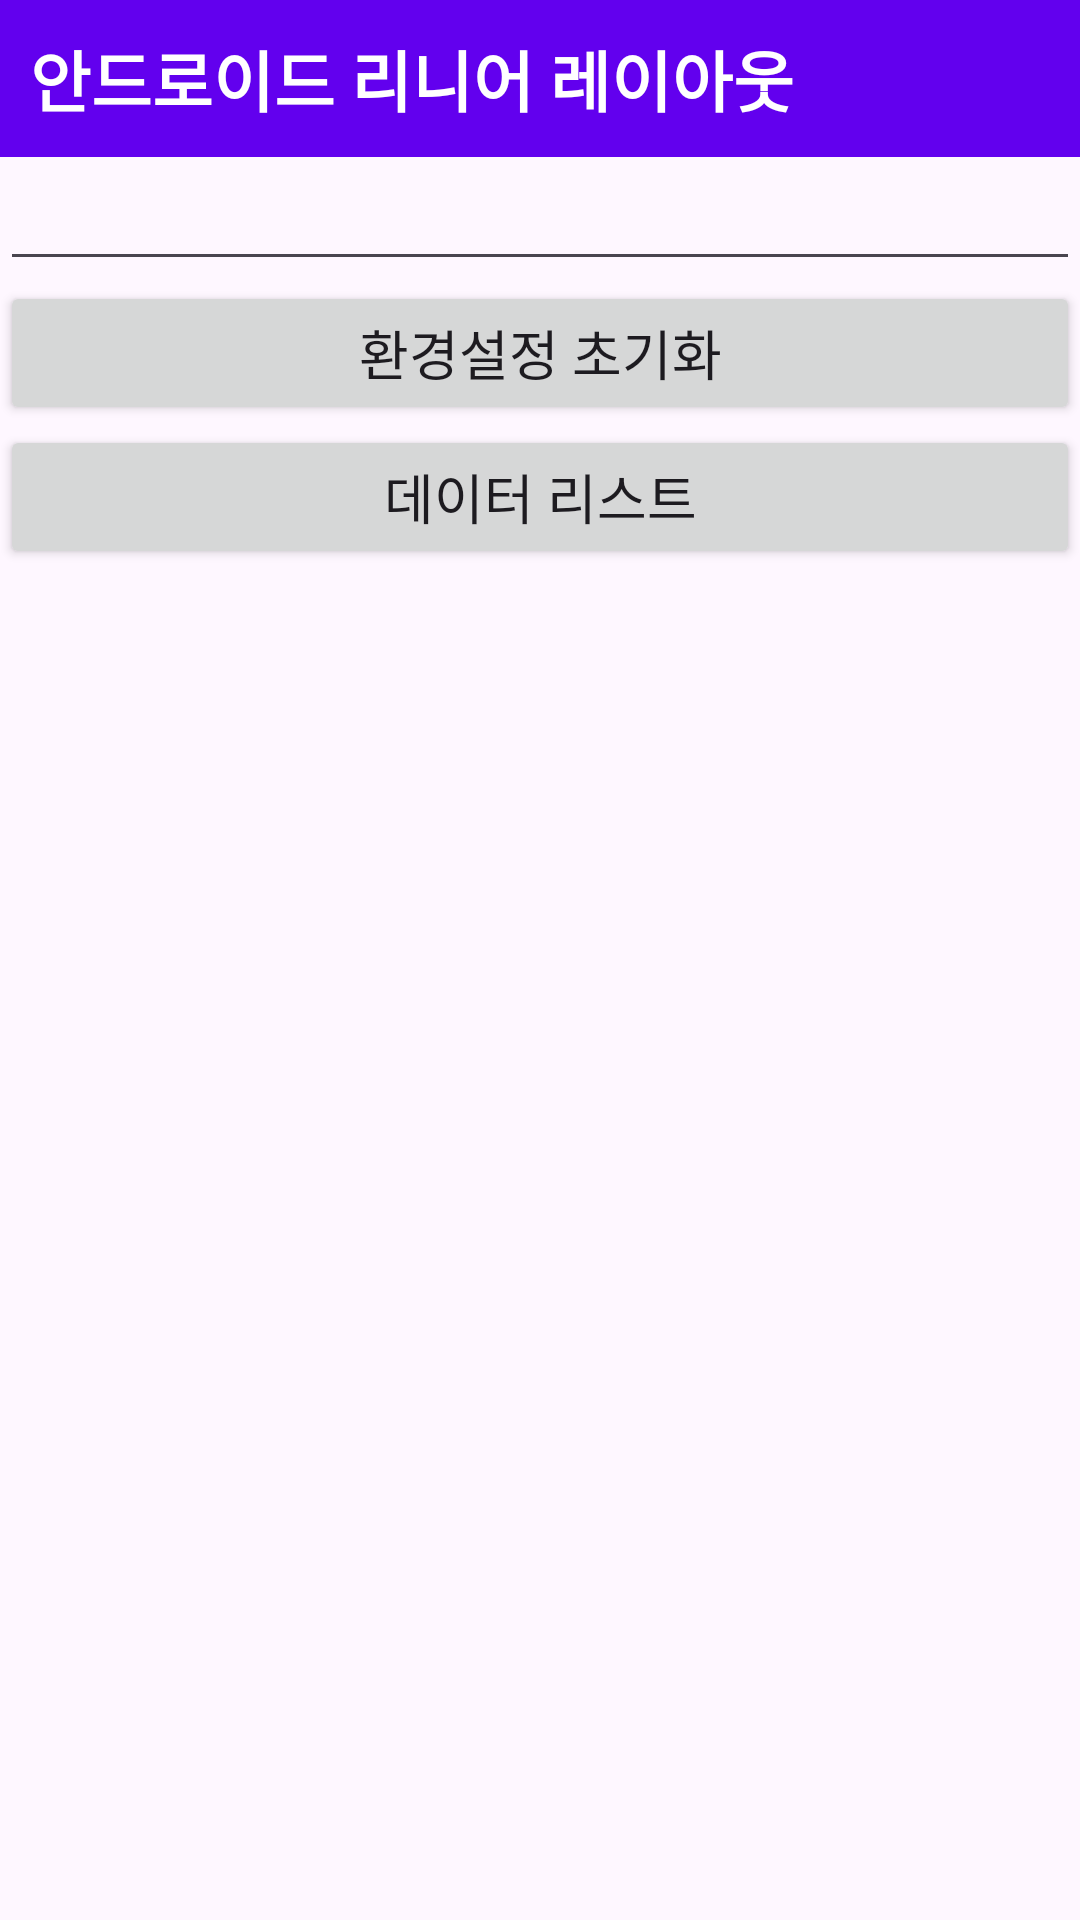

Layout XML and referenced resources for this Android screen:
<!-- AndroidManifest.xml: application theme Theme.ScrollText -->
<!-- res/layout/activity_main.xml -->
<?xml version="1.0" encoding="utf-8"?>
<LinearLayout xmlns:android="http://schemas.android.com/apk/res/android"
    xmlns:tools="http://schemas.android.com/tools"
    android:layout_width="match_parent"
    android:layout_height="match_parent"
    android:orientation="vertical"
    tools:context=".MainActivity">
    

    
    <TextView
        android:id="@+id/article_heading"
        android:layout_width="match_parent"
        android:layout_height="wrap_content"
        android:background="@color/design_default_color_primary"
        android:padding="10dp"
        android:text="@string/article_title"
        android:textAppearance="@style/TextAppearance.AppCompat.Large"
        android:textColor="@color/white"
        android:textStyle="bold" />


    <EditText
        android:id="@+id/edit_save"
        android:layout_width="match_parent"
        android:layout_height="wrap_content"/>

    <Button
        android:id="@+id/btnClear"
        android:layout_width="match_parent"
        android:layout_height="wrap_content"
        android:layout_gravity="center_horizontal"
        android:text="@string/clear_sp"
        android:textSize="18sp"
        />

    <Button
        android:id="@+id/btnDataList"
        android:layout_width="match_parent"
        android:layout_height="wrap_content"
        android:layout_gravity="center_horizontal"
        android:text="@string/data_lsit"
        android:textSize="18sp" />

</LinearLayout>
<!-- resources referenced by this layout -->
<resources>
  <color name="white">#FFFFFFFF</color>
  <string name="article_title">안드로이드 리니어 레이아웃</string>
  <string name="clear_sp">환경설정 초기화</string>
  <string name="data_lsit">데이터 리스트</string>
  <style name="Theme.ScrollText" parent="Base.Theme.ScrollText">
          <item name="colorPrimary">@color/gray</item>
      </style>
  <style name="Base.Theme.ScrollText" parent="Theme.Material3.DayNight.NoActionBar">
          
          
      </style>
  <color name="gray">#E91E63</color>
</resources>
